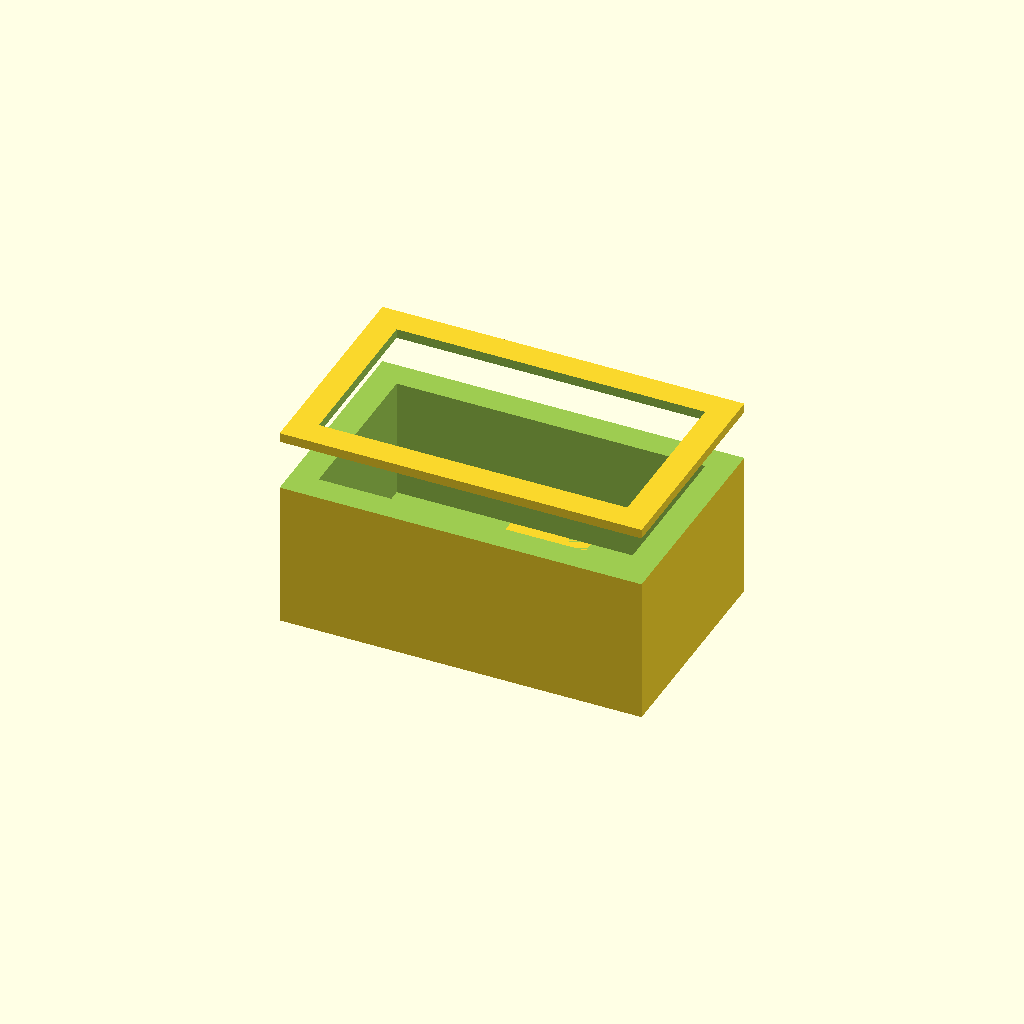
Cell 1: the model at its default parameters.
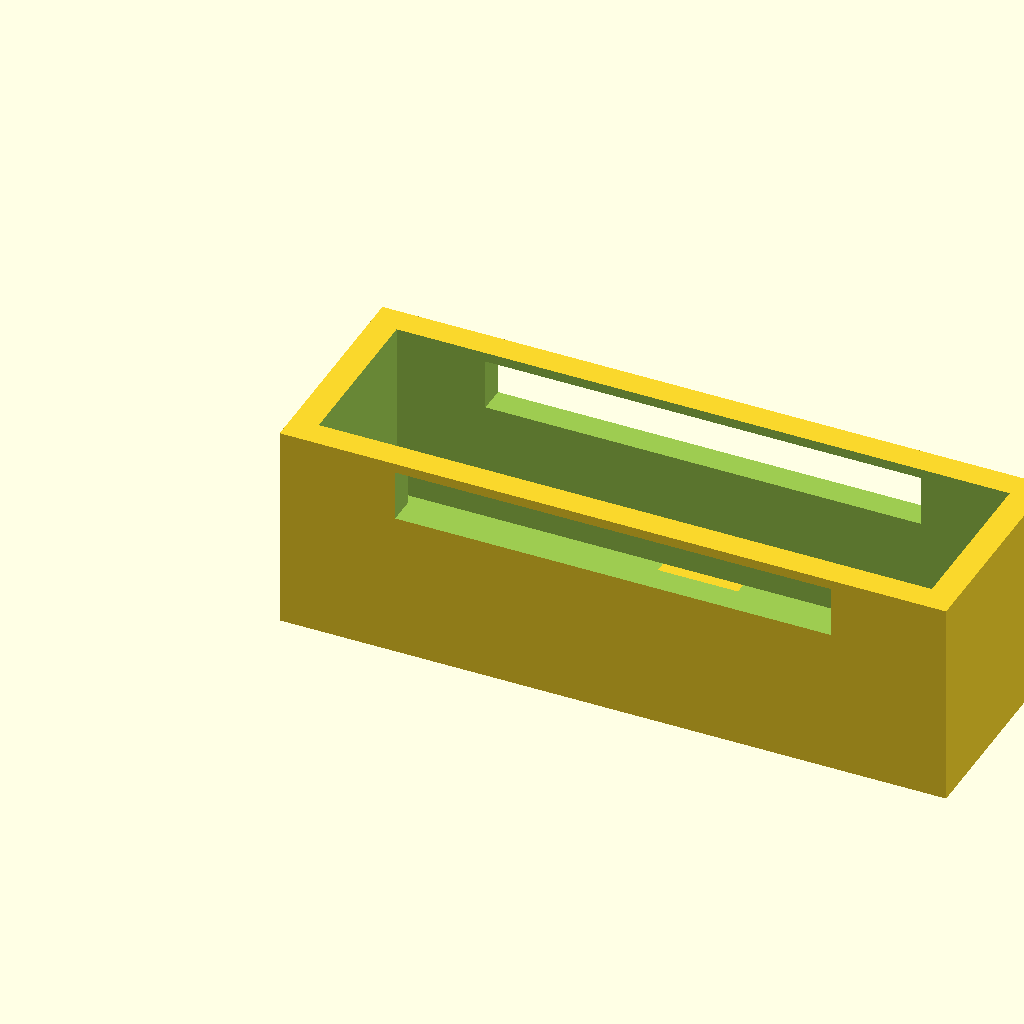
Cell 2: the same model with servo_length = 45.6.
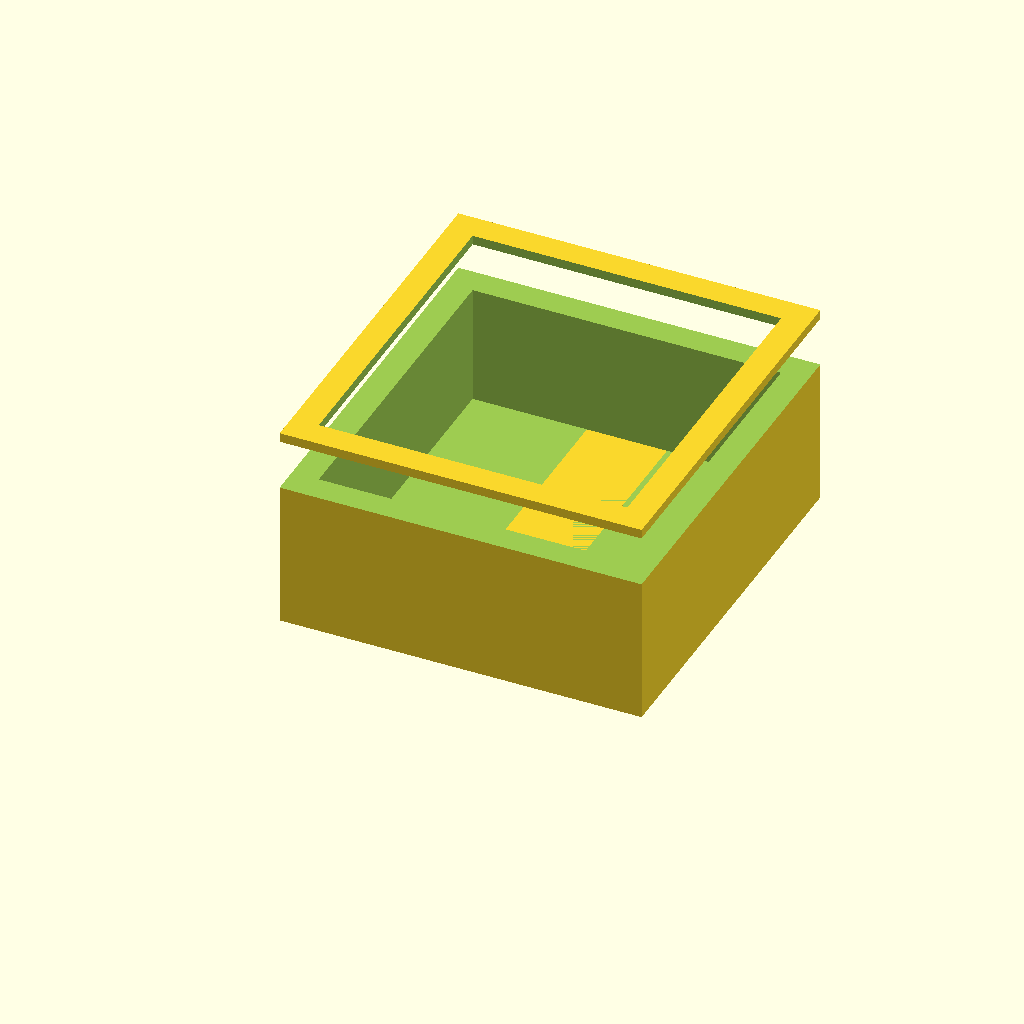
Cell 3 — servo_width set to 24.4, the other parameters unchanged.
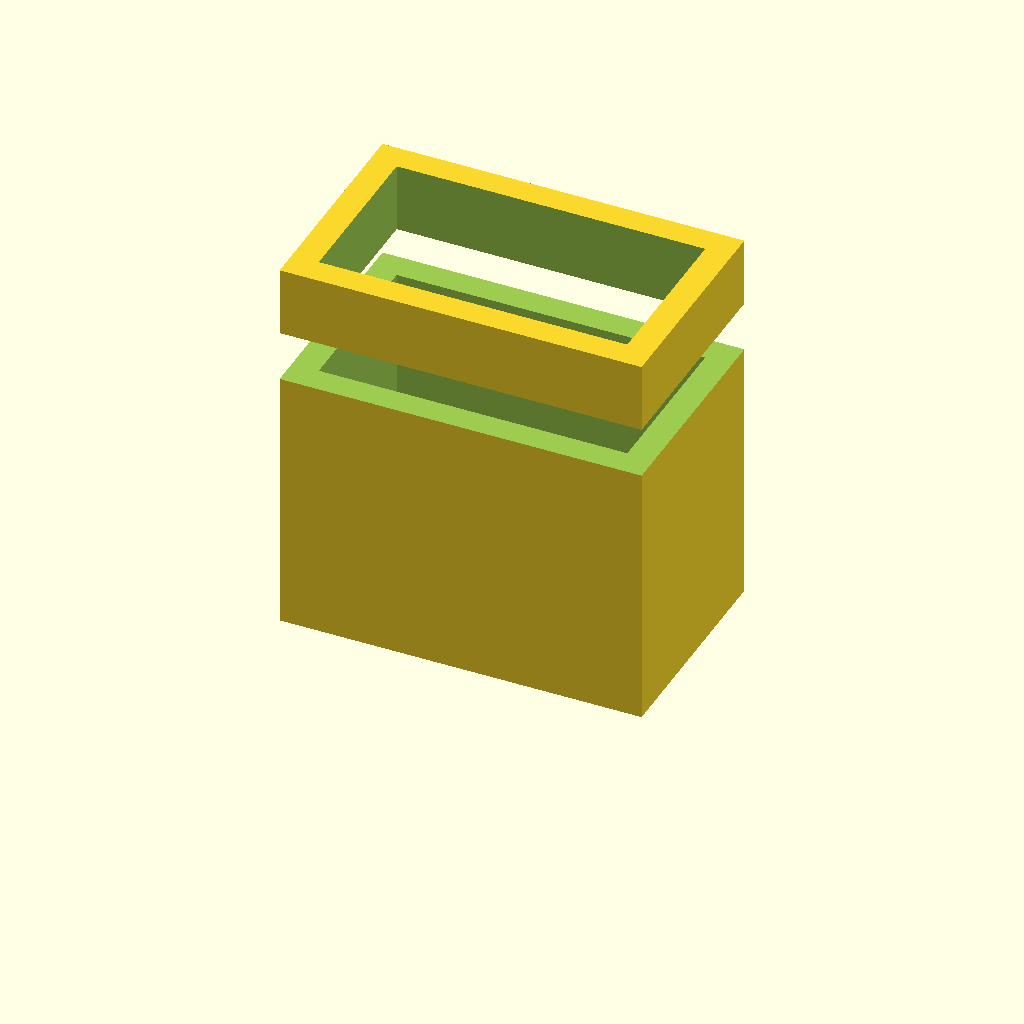
Cell 4: servo_height = 45 (everything else at default).
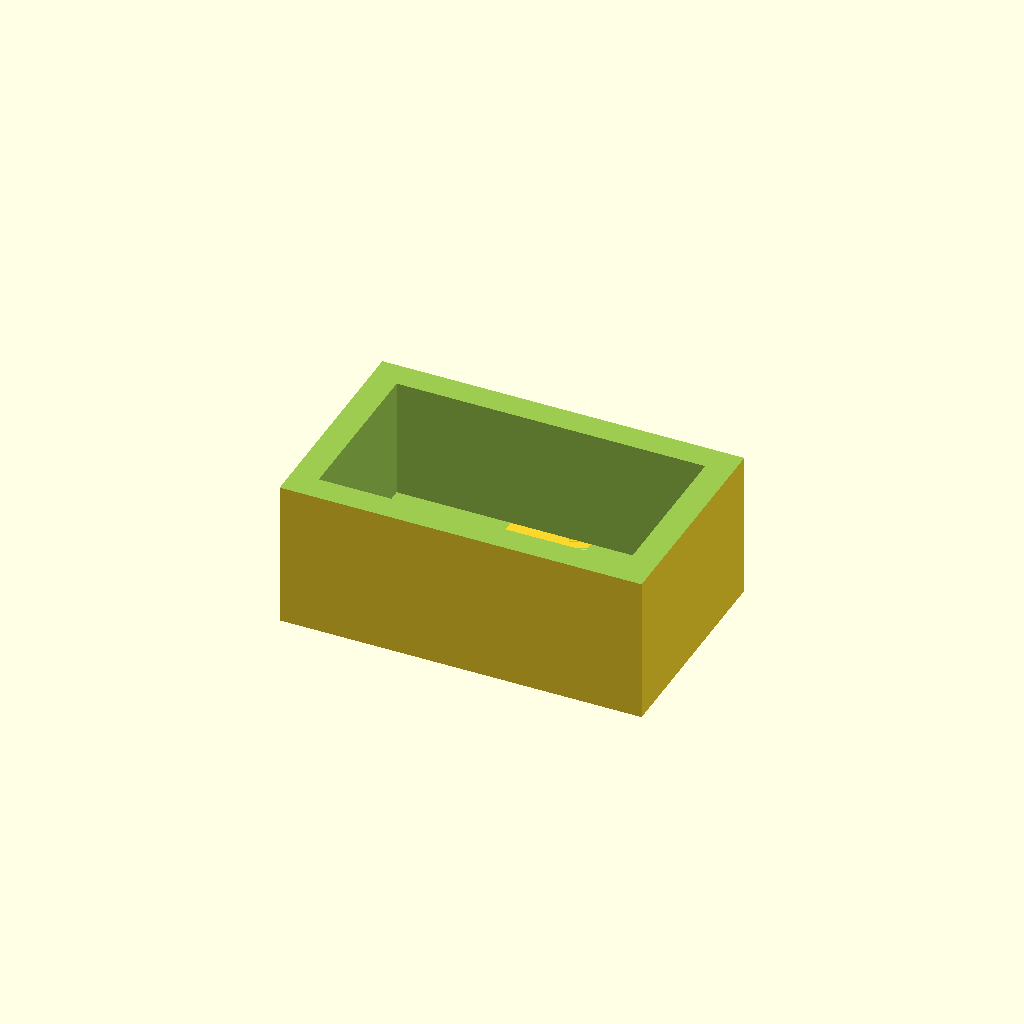
Cell 5 — servo_tab_thickness set to 5, the other parameters unchanged.
All cells are drawn from one camera (rotation 55°, 0°, 25°, orthographic, colour scheme Cornfield), so only the parameter changes between them.
OpenSCAD source file servo_cradle.scad:
// 9g Micro Servo (SG90) Friction-Fit Cradle
// Parametric design - adjust tolerances as needed

// Servo body dimensions (SG90 standard)
servo_length = 22.8;
servo_width = 12.2;
servo_height = 22.5;
servo_tab_width = 32;
servo_tab_thickness = 2.5;

// Cradle parameters
wall_thickness = 2;
fit_tolerance = 0.3; // Adjust for your printer (0.2-0.5mm typical)
floor_thickness = 2;

// Calculated dimensions
inner_length = servo_length + fit_tolerance;
inner_width = servo_width + fit_tolerance;
inner_height = servo_height * 0.6; // Cradle holds ~60% of servo height

outer_length = inner_length + (wall_thickness * 2);
outer_width = inner_width + (wall_thickness * 2);
outer_height = inner_height + floor_thickness;

// Build the cradle
module servo_cradle() {
    difference() {
        // Outer shell
        cube([outer_length, outer_width, outer_height]);

        // Hollow out the servo pocket
        translate([wall_thickness, wall_thickness, floor_thickness])
            cube([inner_length, inner_width, inner_height + 1]);

        // Cutout for servo tabs (so they don't interfere)
        translate([outer_length/2 - servo_tab_width/2 - fit_tolerance,
                   -1,
                   floor_thickness + servo_height * 0.4])
            cube([servo_tab_width + fit_tolerance*2,
                  outer_width + 2,
                  servo_tab_thickness + fit_tolerance + 1]);
    }

    // Optional: Add wire channel
    translate([wall_thickness + inner_length/2 - 3,
               wall_thickness,
               0])
        cube([6, inner_width, floor_thickness]);
}

servo_cradle();
Parameter table extracted from the source (name, type, default, range or options):
servo_length: number, default 22.8
servo_width: number, default 12.2
servo_height: number, default 22.5
servo_tab_width: number, default 32
servo_tab_thickness: number, default 2.5
wall_thickness: number, default 2
fit_tolerance: number, default 0.3
floor_thickness: number, default 2
